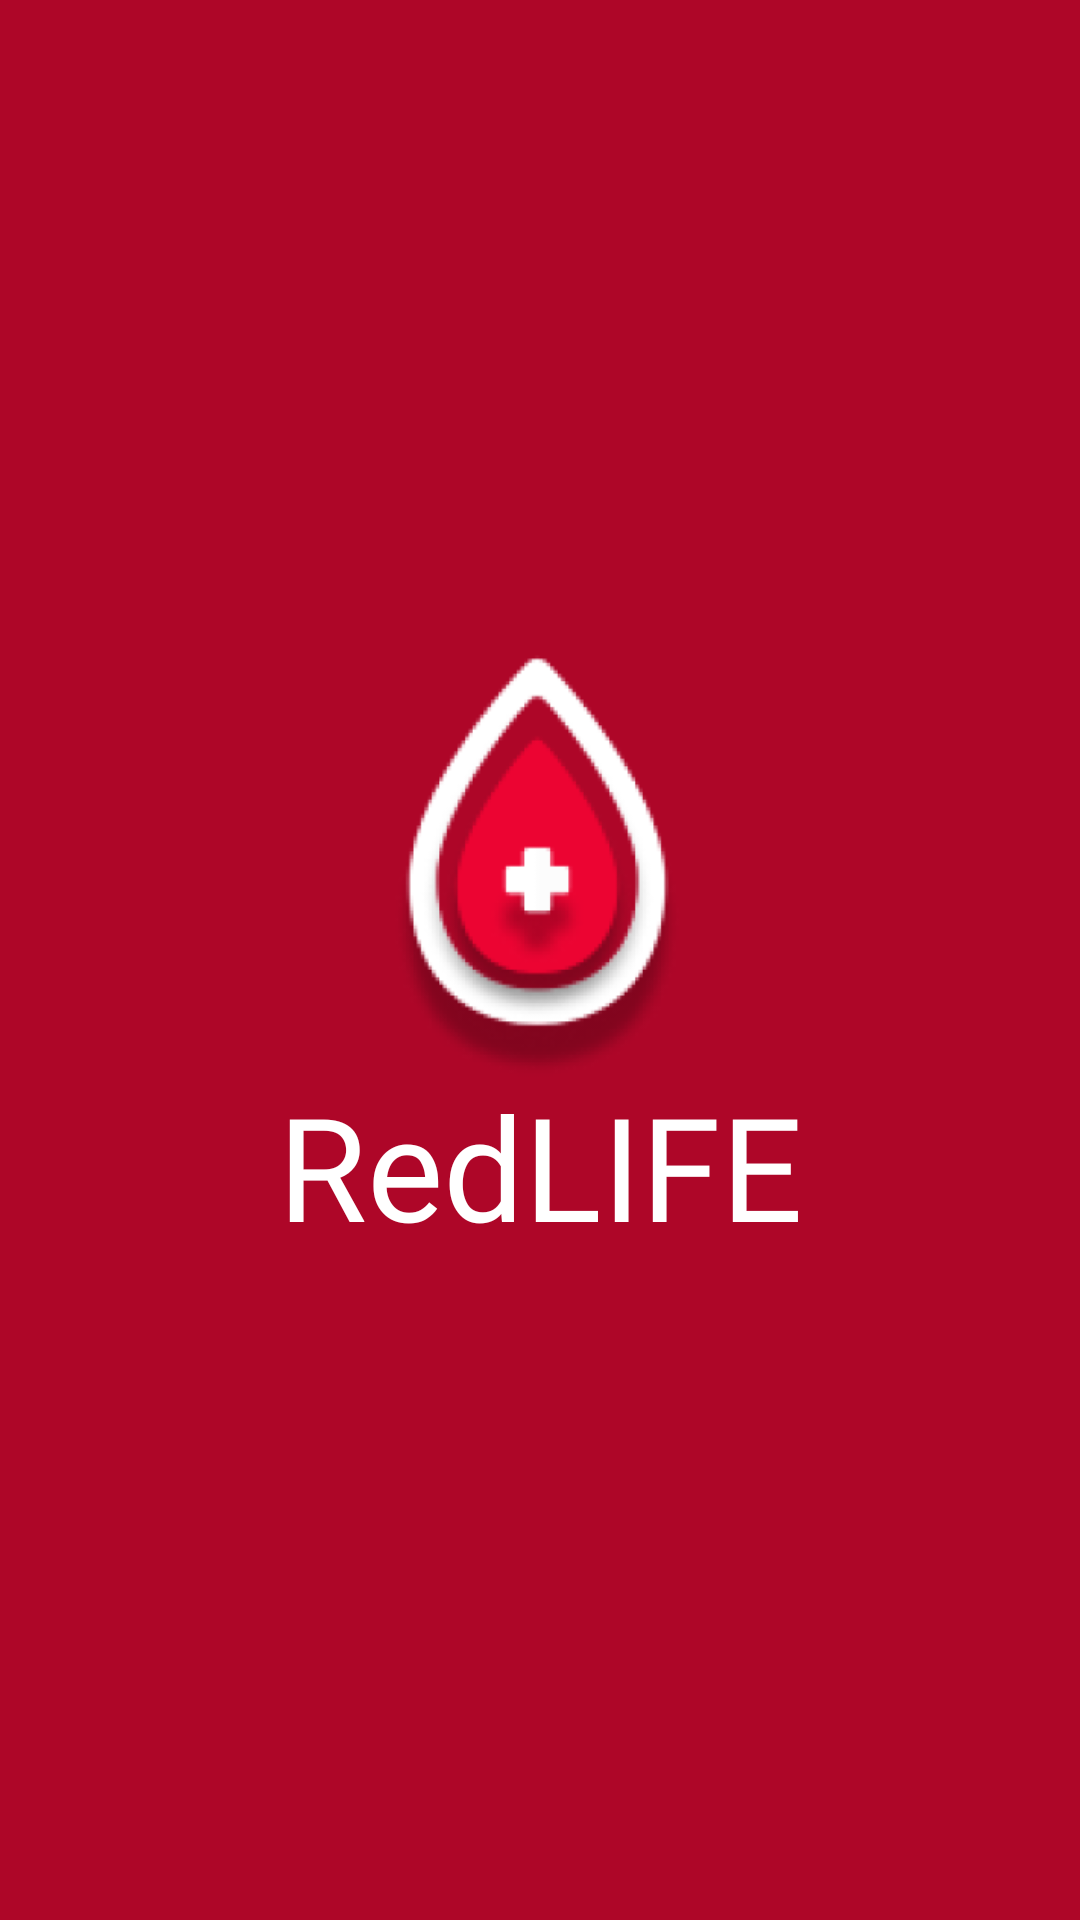

Reconstruct the res/layout file that produces this screen, plus the resources it refers to.
<!-- AndroidManifest.xml: application theme Theme.RedLIFE -->
<!-- res/layout/activity_main.xml -->
<?xml version="1.0" encoding="utf-8"?>
<androidx.constraintlayout.widget.ConstraintLayout xmlns:android="http://schemas.android.com/apk/res/android"
    xmlns:app="http://schemas.android.com/apk/res-auto"
    xmlns:tools="http://schemas.android.com/tools"
    android:id="@+id/main"
    android:layout_width="match_parent"
    android:layout_height="match_parent"
    android:background="@color/reddark"
    tools:context=".MainActivity">

    <ImageView
        android:id="@+id/imageView2"
        android:layout_width="164dp"
        android:layout_height="174dp"
        app:layout_constraintBottom_toBottomOf="parent"
        app:layout_constraintEnd_toEndOf="parent"
        app:layout_constraintHorizontal_bias="0.497"
        app:layout_constraintStart_toStartOf="parent"
        app:layout_constraintTop_toTopOf="parent"
        app:layout_constraintVertical_bias="0.434"
        app:srcCompat="@mipmap/logo_foreground" />

    <TextView
        android:id="@+id/textView"
        android:layout_width="wrap_content"
        android:layout_height="wrap_content"
        android:fontFamily="@font/autour_one"
        android:text="RedLIFE"
        android:textAppearance="@style/TextAppearance.AppCompat.Body1"
        android:textColor="@color/white"
        android:textSize="48sp"
        app:layout_constraintBottom_toBottomOf="parent"
        app:layout_constraintEnd_toEndOf="parent"
        app:layout_constraintStart_toStartOf="parent"
        app:layout_constraintTop_toTopOf="parent"
        app:layout_constraintVertical_bias="0.619" />

</androidx.constraintlayout.widget.ConstraintLayout>
<!-- resources referenced by this layout -->
<resources>
  <color name="reddark">#ae0628</color>
  <color name="white">#FFFFFFFF</color>
  <!-- mipmap logo_foreground: webp bitmap (mipmap-hdpi, 7718 bytes) -->
  <style name="Theme.RedLIFE" parent="Base.Theme.RedLIFE" />
  <style name="Base.Theme.RedLIFE" parent="Theme.Material3.DayNight.NoActionBar">
          
          
      </style>
</resources>
